4-way image classification set "Brain-Tumor-Classification-Using-ResNet" from GitHub (Achuthankrishna/Brain-Tumor-Classification-Using-ResNet); label vocabulary: glioma tumor, meningioma tumor, no tumor, pituitary tumor.

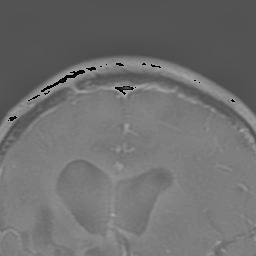
Label: glioma tumor

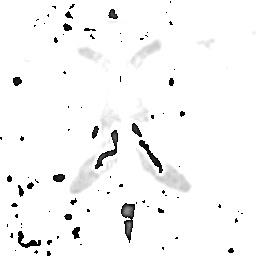
Label: no tumor

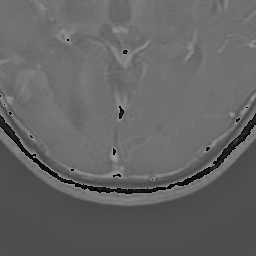
Label: glioma tumor

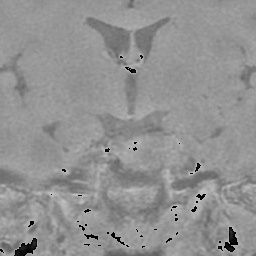
Label: pituitary tumor

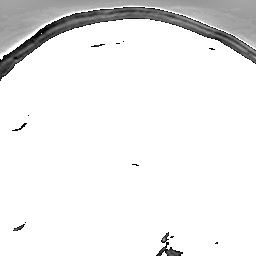
Label: meningioma tumor

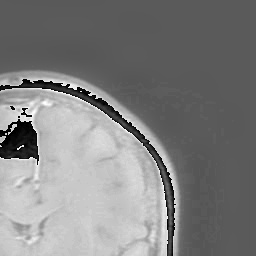
Label: meningioma tumor
